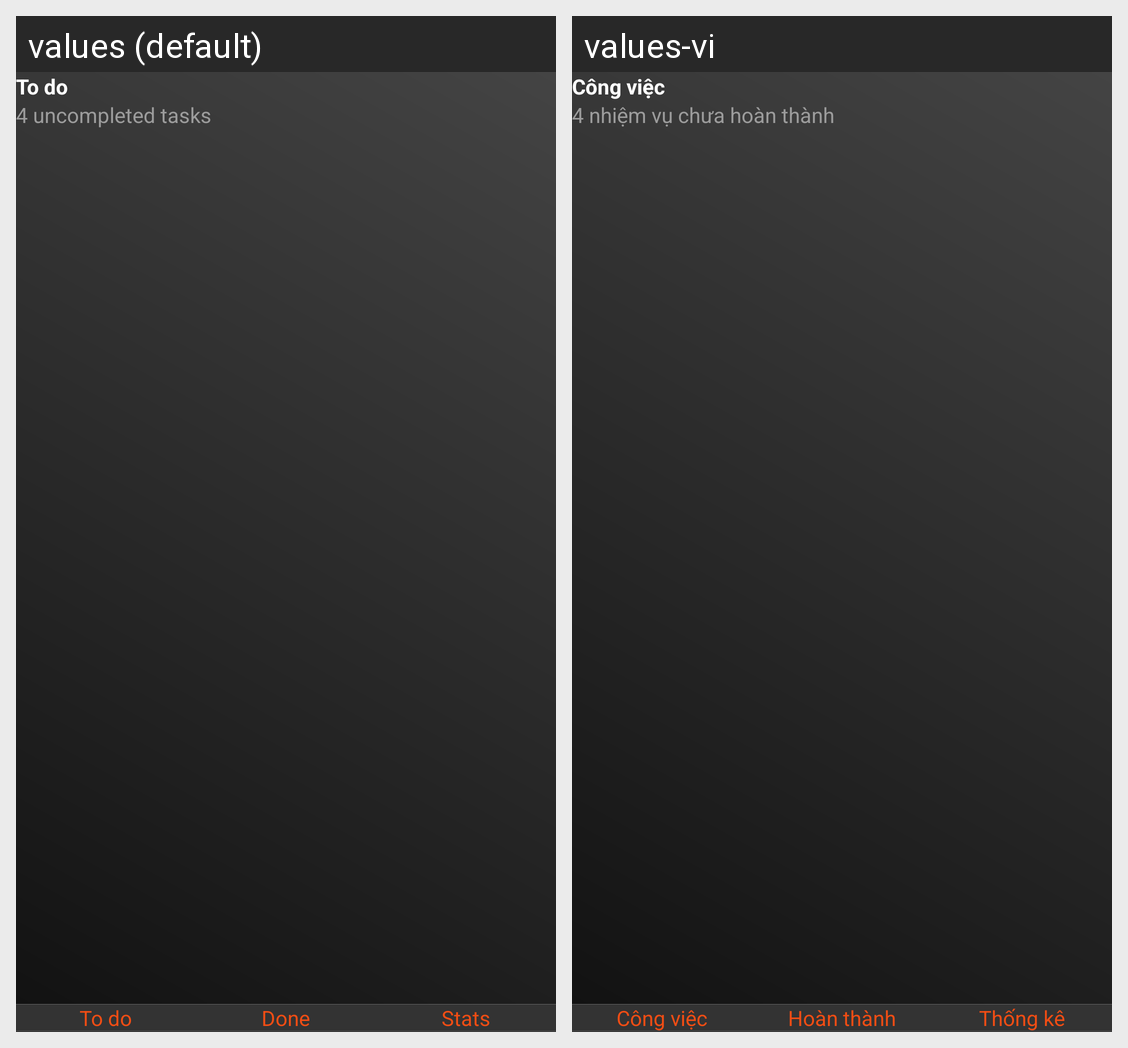

This grid shows one Android layout under two languages. Give, for every string resource on the screen, its name, the default text and each shown locale's text.
Android screen res/layout/activity_home.xml rendered under 2 locales, left to right: values (default), values-vi. Device: Nexus 5 (rendered at 1080×1920; each locale shown at half size, 540×960, under a caption strip naming it); theme AppTheme.NoActionBar.
Strings drawn on this screen, with the default value and each locale's value (text and hints the layout hard-codes, and strings that could not be matched under every locale, appear in the picture but are not listed):

to_do
  values: To do
  values-vi: Công việc

done_avo
  values: Done
  values-vi: Hoàn thành

stats
  values: Stats
  values-vi: Thống kê

_4_uncompleted_tasks
  values: 4 uncompleted tasks
  values-vi: 4 nhiệm vụ chưa hoàn thành
